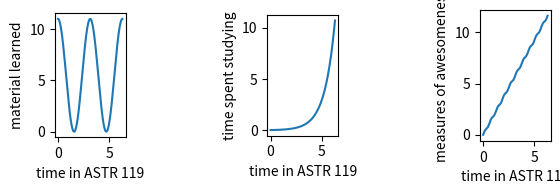
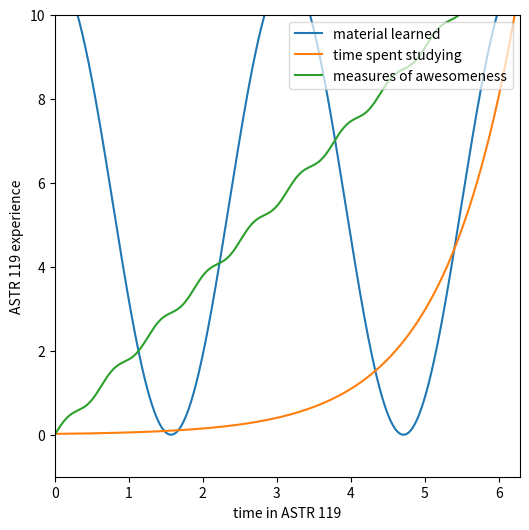

These figures' Python source, in order:
%matplotlib inline
import numpy as np
import matplotlib.pyplot as plt

x = np.linspace(0,2*np.pi,1000)
print(x[-1],2*np.pi)

y = 5.5 * np.cos(2 * x) + 5.5
z = 0.02 * np.exp(x)
w = 0.25 * x * np.exp(2) + 0.1 * np.sin(10 * x)

#subplots
f, axarr = plt.subplots(1, 3)    #1 row 3 columns

#1
axarr[0].plot(x,y)
axarr[0].set_xlabel('time in ASTR 119')
axarr[0].set_ylabel('material learned')

#2
axarr[1].plot(x, z)
axarr[1].set_xlabel('time in ASTR 119')
axarr[1].set_ylabel('time spent studying')

#3
axarr[2].plot(x, w)
axarr[2].set_xlabel('time in ASTR 119')
axarr[2].set_ylabel('measures of awesomeness')

#adjustments
f.subplots_adjust(wspace=2)

#ratio
axarr[0].set_aspect('equal')
axarr[1].set_aspect('equal')
axarr[2].set_aspect('equal')

#one graph
fig = plt.figure(figsize=(6,6))

#plots
plt.plot(x, y, label='material learned')
plt.plot(x, z, label='time spent studying')
plt.plot(x, w, label='measures of awesomeness')

#labels
plt.xlabel('time in ASTR 119')
plt.ylabel('ASTR 119 experience')
plt.xlim([0,2*np.pi])
plt.ylim([-1,10])
plt.legend(loc=1,framealpha=0.70)

